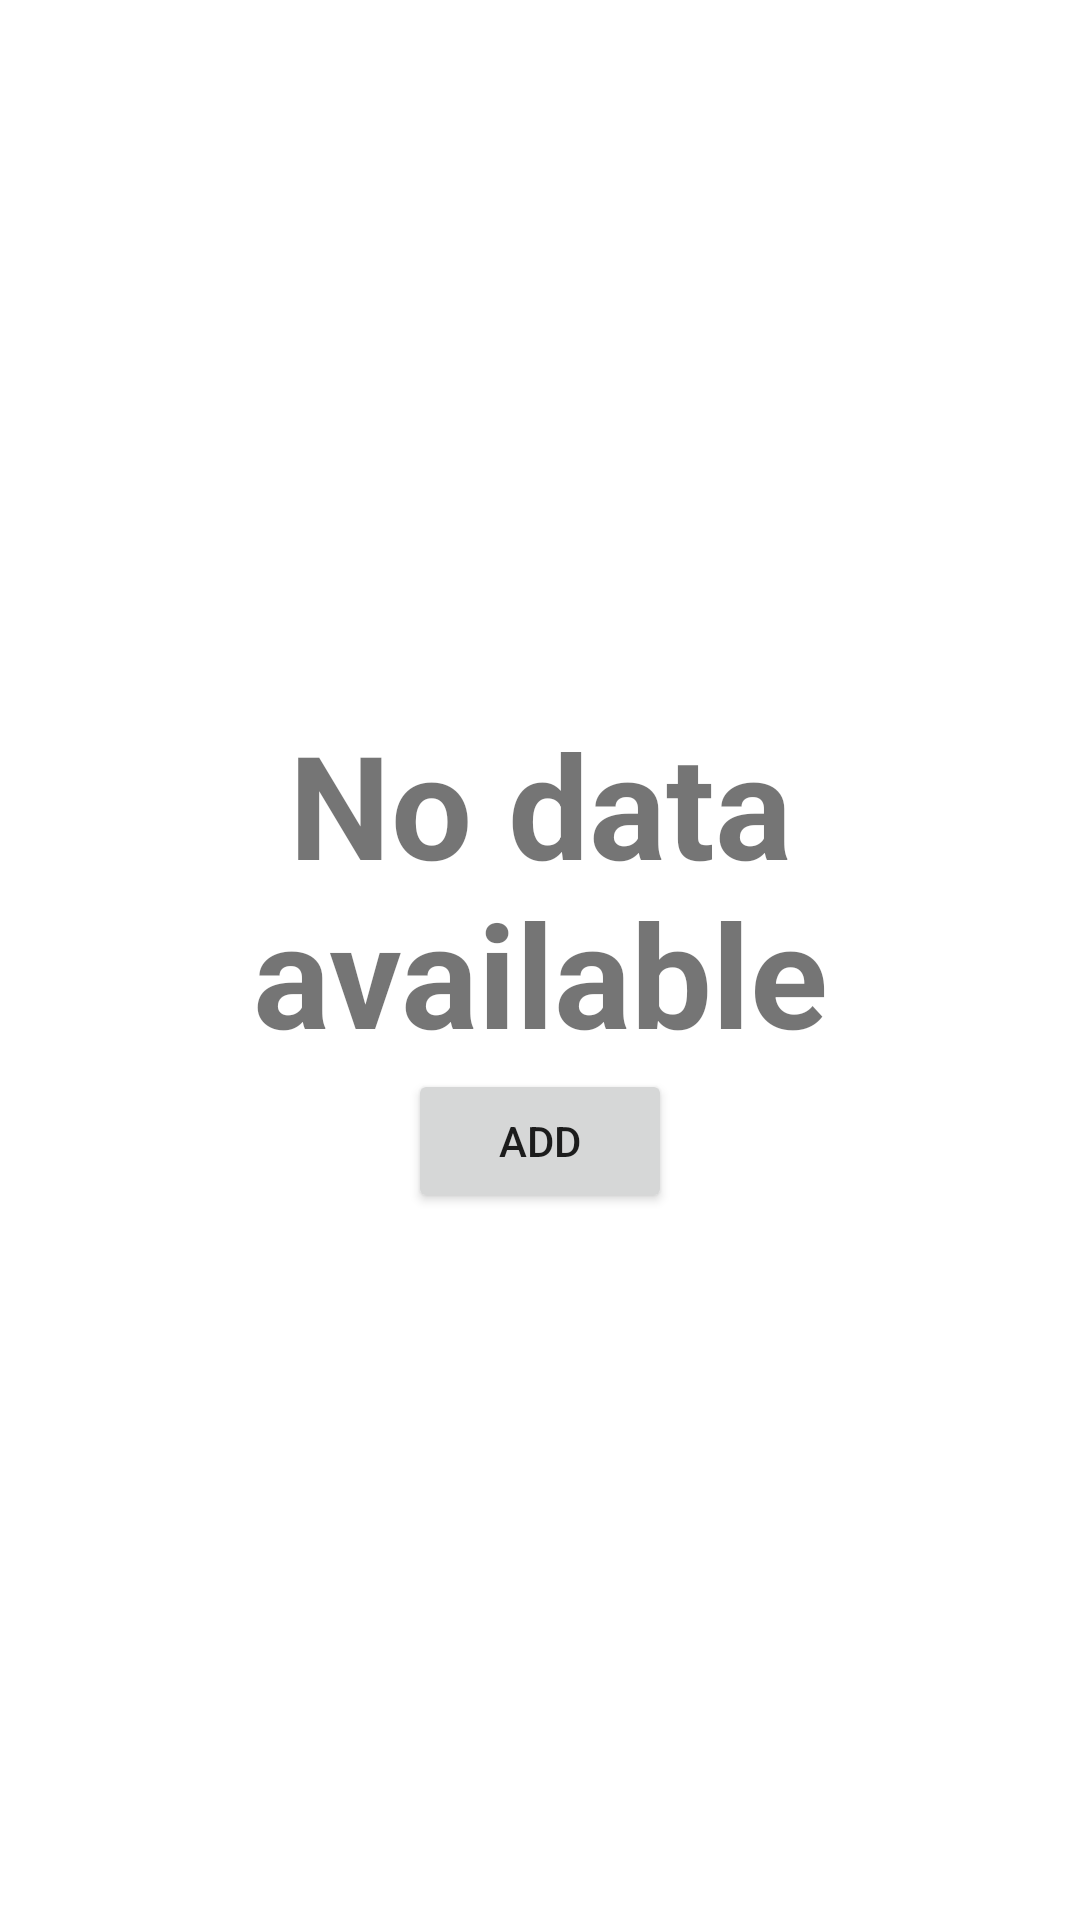

Layout XML and referenced resources for this Android screen:
<!-- AndroidManifest.xml: application theme Theme.DiabetesApp -->
<!-- res/layout/activity_alarm_list.xml -->
<?xml version="1.0" encoding="utf-8"?>
<androidx.constraintlayout.widget.ConstraintLayout
    xmlns:android="http://schemas.android.com/apk/res/android"
    xmlns:app="http://schemas.android.com/apk/res-auto"
    android:id="@+id/linearLayout"
    android:layout_width="match_parent"
    android:layout_height="match_parent"
    >

    <com.google.android.material.floatingactionbutton.FloatingActionButton
        android:id="@+id/bAlarmAddData"
        android:layout_width="wrap_content"
        android:layout_height="wrap_content"
        android:layout_marginStart="300dp"
        android:layout_marginTop="650dp"
        android:layout_marginEnd="24dp"
        android:layout_marginBottom="24dp"
        app:layout_constraintBottom_toBottomOf="parent"
        app:layout_constraintEnd_toEndOf="parent"
        app:layout_constraintStart_toStartOf="parent"
        app:layout_constraintTop_toTopOf="parent"
        android:src="@drawable/ic_add_data"/>

    <androidx.recyclerview.widget.RecyclerView
        android:id="@+id/alarmRecyclerView"
        android:layout_width="match_parent"
        android:layout_height="match_parent"
        android:overScrollMode="never"/>

    <LinearLayout
        android:id="@+id/layoutNoAlarmData"
        android:layout_width="match_parent"
        android:layout_height="wrap_content"
        android:orientation="vertical"
        app:layout_constraintBottom_toBottomOf="parent"
        app:layout_constraintTop_toTopOf="parent">

        <TextView
            android:id="@+id/tNoAlarmData"
            android:layout_width="match_parent"
            android:layout_height="wrap_content"
            android:layout_gravity="center_horizontal"
            android:gravity="center_horizontal"
            android:text="@string/no_data_available"
            android:textSize="48sp"
            android:textStyle="bold"
            app:layout_constraintBottom_toBottomOf="parent"
            app:layout_constraintEnd_toEndOf="parent"
            app:layout_constraintStart_toStartOf="parent"
            app:layout_constraintTop_toTopOf="parent" />

        <Button
            android:id="@+id/bAddAlarmDataEmptyL"
            android:layout_width="wrap_content"
            android:layout_height="wrap_content"
            android:layout_gravity="center_horizontal"
            android:text="@string/add"
            app:layout_constraintBottom_toBottomOf="parent"
            app:layout_constraintLeft_toLeftOf="parent"
            app:layout_constraintRight_toRightOf="parent"
            app:layout_constraintTop_toBottomOf="@+id/tNoData" />


    </LinearLayout>

    <FrameLayout
        android:visibility="gone"
        android:id="@+id/fragmentContainer"
        android:layout_width="match_parent"
        android:layout_height="0dp"
        app:layout_constraintBottom_toBottomOf="parent"
        app:layout_constraintEnd_toEndOf="parent"
        app:layout_constraintStart_toStartOf="parent"
        app:layout_constraintTop_toTopOf="parent"
        android:background="@color/white"/>

</androidx.constraintlayout.widget.ConstraintLayout>
<!-- resources referenced by this layout -->
<resources>
  <color name="white">#FFFFFFFF</color>
  <string name="add">Add</string>
  <string name="no_data_available">No data available</string>
  <style name="Theme.DiabetesApp" parent="Base.Theme.DiabetesApp" />
  <style name="Base.Theme.DiabetesApp" parent="Theme.MaterialComponents.DayNight.DarkActionBar">
          
          <item name="colorPrimary">@color/purple_500</item>
      </style>
  <color name="purple_500">#600FE1</color>
</resources>
